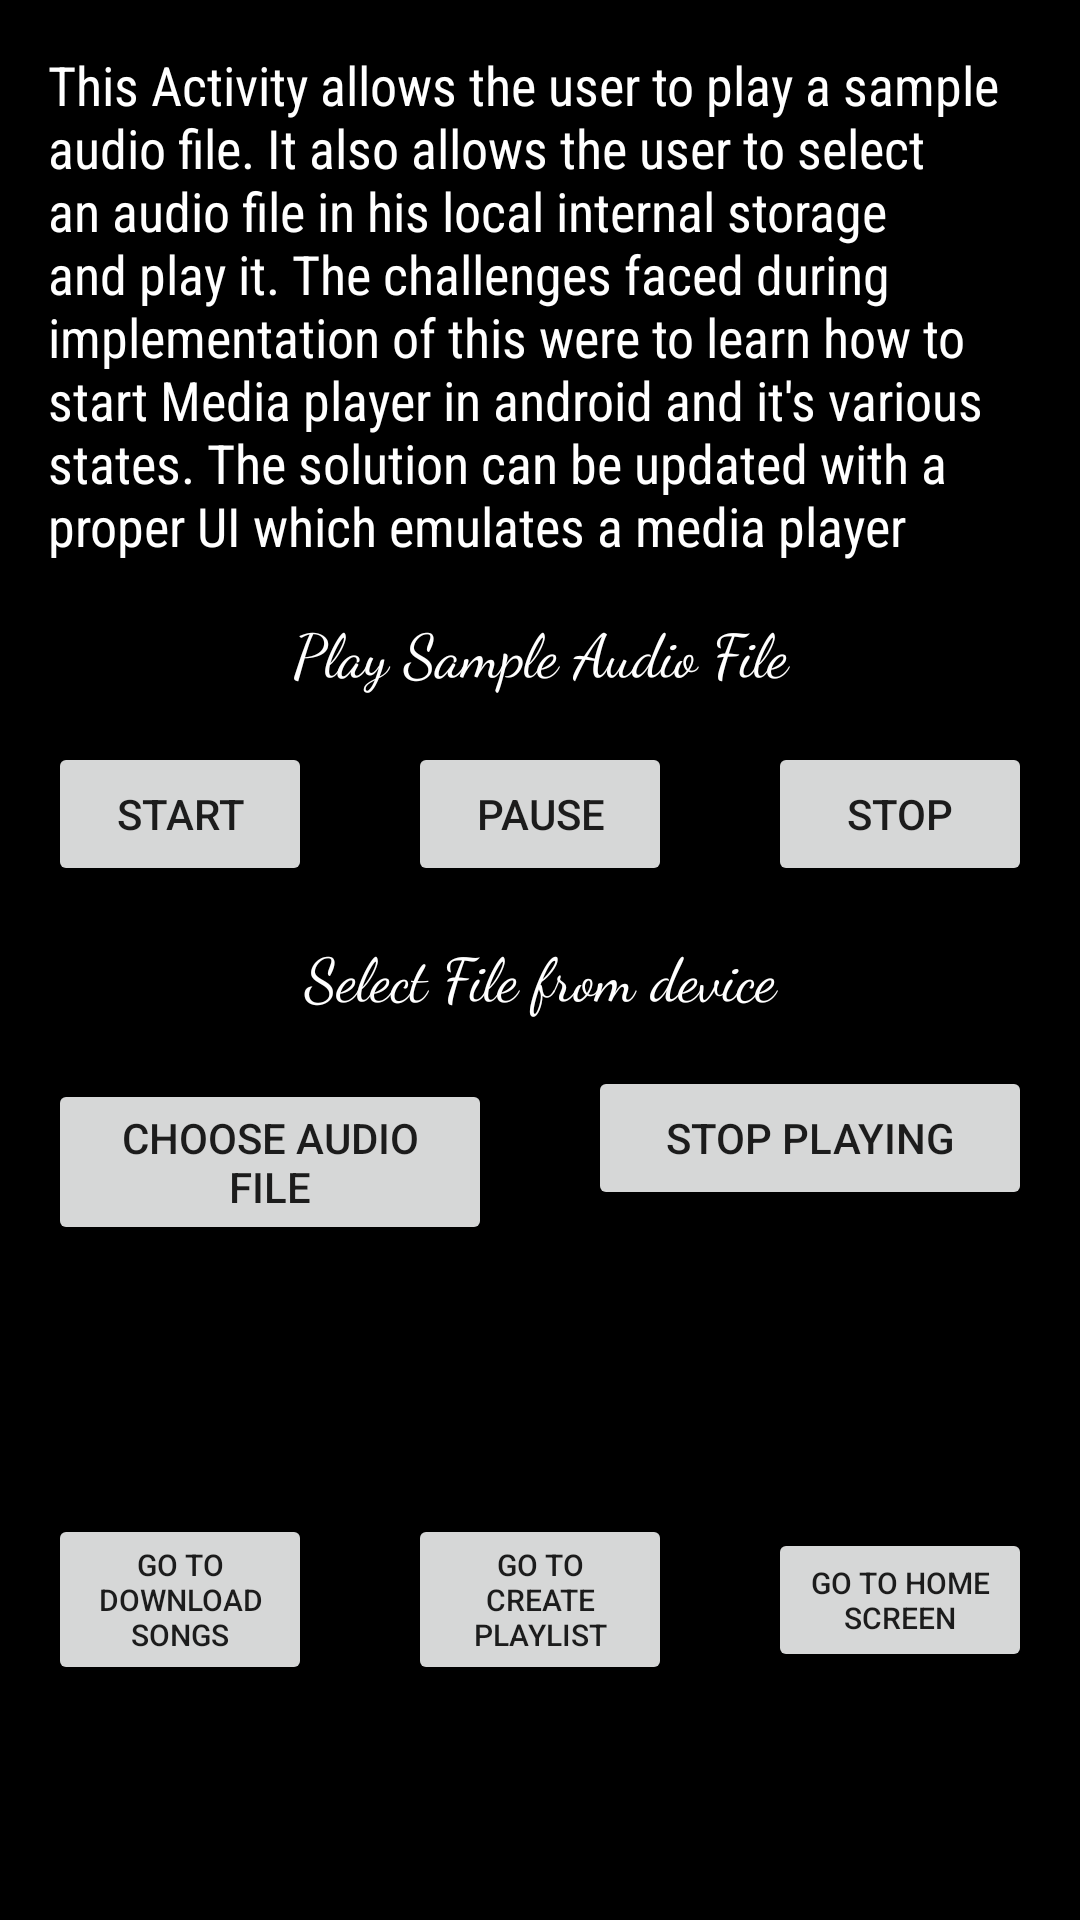

Write the Android layout XML for this screen, with the resource values it uses.
<!-- AndroidManifest.xml: application theme AppTheme -->
<!-- res/layout/activity_play_songs.xml -->
<?xml version="1.0" encoding="utf-8"?>
<RelativeLayout xmlns:android="http://schemas.android.com/apk/res/android"
    xmlns:tools="http://schemas.android.com/tools"
    android:id="@+id/activity_play_songs"
    style="@style/PlaySongsMasterLayout"
    tools:context="com.example.agupt23.musicapp.PlaySongsActivity">

    <TextView
        android:id="@+id/play_songs_activity_description"
        style="@style/PlaySongsDescriptionTextView"
        android:text="@string/play_songs_description" />


    <TextView
        android:id="@+id/play_sample_audio_file"
        style="@style/PlaySongsHeadingTextView"
        android:layout_below="@id/play_songs_activity_description"
        android:text="@string/play_sample_audio_file" />

    <LinearLayout
        android:id="@+id/play_sample_audio_buttons"
        style="@style/PlaySongsButtonsLinearLayout"
        android:layout_below="@id/play_sample_audio_file">

        <Button
            android:id="@+id/start_sample_audio_button"
            style="@style/PlaySampleButtons"
            android:text="@string/start_sample" />

        <Button
            android:id="@+id/pause_sample_audio_button"
            style="@style/PlaySampleButtons"
            android:text="@string/pause_sample" />

        <Button
            android:id="@+id/stop_sample_audio_button"
            style="@style/PlaySampleButtons"
            android:text="@string/stop_sample" />

    </LinearLayout>

    <TextView
        android:id="@+id/select_file_from_device"
        style="@style/PlaySongsHeadingTextView"
        android:layout_below="@id/play_sample_audio_buttons"
        android:text="@string/select_file_from_device" />

    <LinearLayout
        android:id="@+id/file_chooser_layout"
        style="@style/PlaySongsButtonsLinearLayout"
        android:layout_below="@id/select_file_from_device">

        <Button
            android:id="@+id/choose_audio_file"
            style="@style/PlaySampleButtons"
            android:text="@string/choose_audio_file" />

        <Button
            android:id="@+id/stop_audio_file"
            style="@style/PlaySampleButtons"
            android:text="@string/stop_playing" />
    </LinearLayout>

    <LinearLayout
        style="@style/PlaySongsButtonsLinearLayout"
        android:layout_alignParentBottom="true"
        android:layout_below="@id/file_chooser_layout"
        android:gravity="center_vertical">

        <Button
            android:id="@+id/download_songs_gotoactivity_button"
            style="@style/PlaySongsGoToButtons"
            android:text="@string/go_to_download_songs_activity" />

        <Button
            android:id="@+id/create_playlist_gotoactivity_button"
            style="@style/PlaySongsGoToButtons"
            android:text="@string/go_to_create_playlist_activity" />

        <Button
            android:id="@+id/home_gotoactivity_button"
            style="@style/PlaySongsGoToButtons"
            android:text="@string/go_to_home_screen" />

    </LinearLayout>
</RelativeLayout>
<!-- resources referenced by this layout -->
<resources>
  <string name="choose_audio_file">Choose Audio file</string>
  <string name="go_to_create_playlist_activity">Go to Create Playlist</string>
  <string name="go_to_download_songs_activity">Go to Download Songs</string>
  <string name="go_to_home_screen">Go to Home Screen</string>
  <string name="pause_sample">Pause</string>
  <string name="play_sample_audio_file">Play Sample Audio File</string>
  <string name="play_songs_description">This Activity allows the user to play a sample audio file. It also allows the user to select an audio file in his local internal storage and play it. The challenges faced during implementation of this were to learn how to start Media player in android and it\'s various states. The solution can be updated with a proper UI which emulates a media player</string>
  <string name="select_file_from_device">Select File from device</string>
  <string name="start_sample">Start</string>
  <string name="stop_playing">Stop Playing</string>
  <string name="stop_sample">Stop</string>
  <style name="PlaySampleButtons">
          <item name="android:layout_width">0dp</item>
          <item name="android:layout_height">wrap_content</item>
          <item name="android:layout_weight">1</item>
          <item name="android:layout_margin">16dp</item>
      </style>
  <style name="PlaySongsButtonsLinearLayout">
          <item name="android:layout_width">match_parent</item>
          <item name="android:layout_height">wrap_content</item>
          <item name="android:orientation">horizontal</item>
      </style>
  <style name="PlaySongsDescriptionTextView">
          <item name="android:layout_width">match_parent</item>
          <item name="android:layout_height">wrap_content</item>
          <item name="android:fontFamily">sans-serif-condensed</item>
          <item name="android:padding">16dp</item>
          <item name="android:textColor">@android:color/white</item>
          <item name="android:textSize">18sp</item>
      </style>
  <style name="PlaySongsGoToButtons">
          <item name="android:layout_width">0dp</item>
          <item name="android:layout_height">wrap_content</item>
          <item name="android:layout_weight">1</item>
          <item name="android:layout_margin">16dp</item>
          <item name="android:textSize">10sp</item>
      </style>
  <style name="PlaySongsHeadingTextView">
          <item name="android:layout_width">match_parent</item>
          <item name="android:layout_height">wrap_content</item>
          <item name="android:fontFamily">cursive</item>
          <item name="android:gravity">center_horizontal</item>
          <item name="android:textColor">@android:color/white</item>
          <item name="android:textSize">20sp</item>
      </style>
  <style name="PlaySongsMasterLayout">
          <item name="android:layout_width">match_parent</item>
          <item name="android:layout_height">match_parent</item>
          <item name="android:background">@android:color/black</item>
      </style>
  <style name="AppTheme" parent="Theme.AppCompat.Light.DarkActionBar">
          
          <item name="colorPrimary">@color/colorPrimary</item>
          <item name="colorPrimaryDark">@color/colorPrimaryDark</item>
          <item name="colorAccent">@color/colorAccent</item>
      </style>
  <!-- not gathered from this repository: default colours our renderer supplied (Android Studio template values) -->
  <color name="colorPrimary">#FF6200EE</color>
  <color name="colorPrimaryDark">#FF3700B3</color>
  <color name="colorAccent">#FF03DAC5</color>
</resources>
